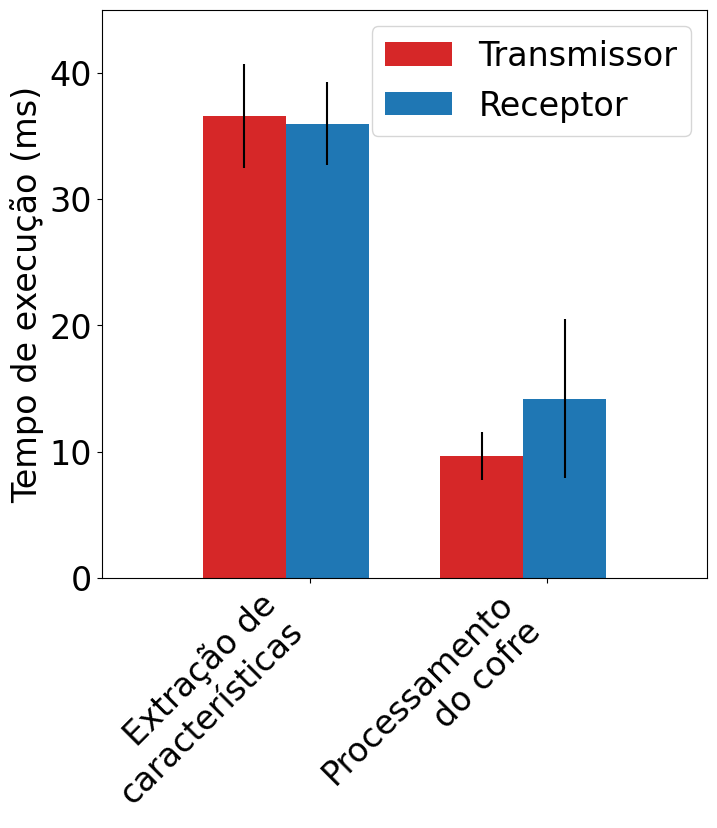
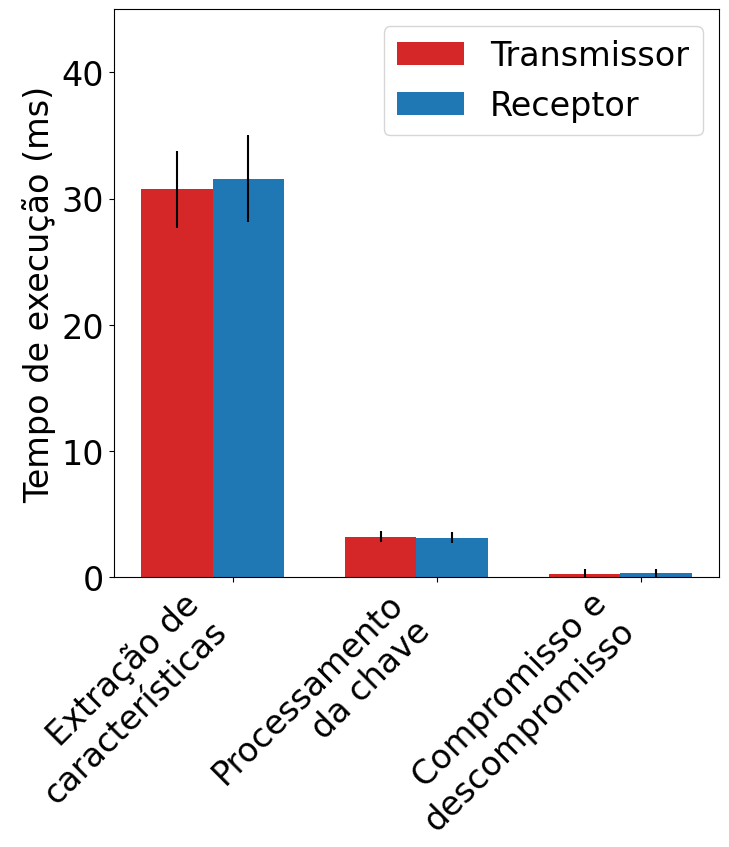
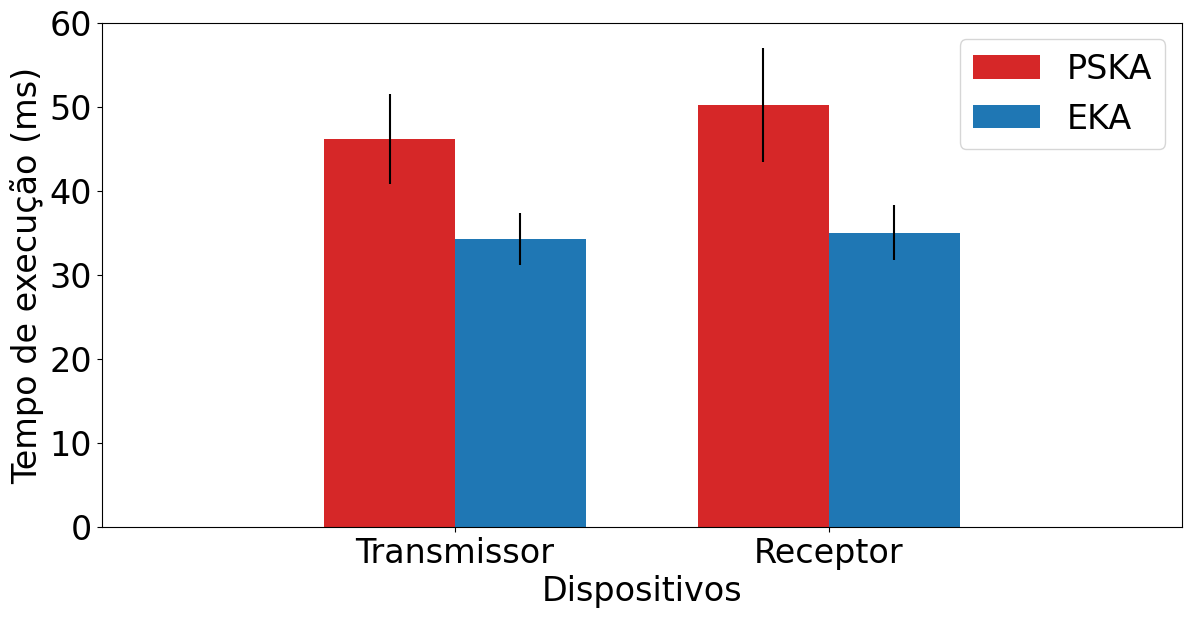

These figures' Python source, in order:
import matplotlib.pyplot as plt
import numpy as np

width = 0.35

SMALL_SIZE = 13
MEDIUM_SIZE = 16
BIGGER_SIZE = 24

plt.rcParams['font.sans-serif'] = ['Times New Roman', 'sans-serif']

plt.rc('font', size=MEDIUM_SIZE)          # controls default text sizes
plt.rc('axes', titlesize=BIGGER_SIZE)     # fontsize of the axes title
plt.rc('axes', labelsize=BIGGER_SIZE)    # fontsize of the x and y labels
plt.rc('xtick', labelsize=BIGGER_SIZE)    # fontsize of the tick labels
plt.rc('ytick', labelsize=BIGGER_SIZE)    # fontsize of the tick labels
plt.rc('legend', fontsize=BIGGER_SIZE)    # legend fontsize
plt.rc('figure', titlesize=BIGGER_SIZE)  # fontsize of the figure title



labels_PSKA = ['Extração de\ncaracterísticas', 'Processamento\ndo cofre']
transmissor_PSKA = [36.58, 9.62]
receptor_PSKA = [35.98, 14.18]
transmissor_PSKA_std = [4.11, 1.91]
receptor_PSKA_std = [3.27, 6.31]

r1 = np.arange(len(labels_PSKA))
r2 = [x + width for x in r1]
plt.figure(figsize=(7,8))
plt.bar(r1, transmissor_PSKA, width, color='#d62728', yerr=transmissor_PSKA_std, label='Transmissor')
plt.bar(r2, receptor_PSKA, width, yerr=receptor_PSKA_std, label='Receptor')
plt.ylabel('Tempo de execução (ms)')
#plt.xlabel('Fases')
plt.margins(x=0.25)
plt.subplots_adjust(bottom=0.28, top=0.99, right=0.99)
plt.xticks([r + (width/2)+0.1 for r in range(len(labels_PSKA))], labels_PSKA, rotation=45, horizontalalignment='right')
plt.ylim([0,45])
#plt.title('Análise Empírica - Tempo de execução - PSKA')
plt.legend()
plt.savefig('tempoPSKA.png')
plt.savefig('tempoPSKA.svg')
#plt.show()


labels_EKA =['Extração de\ncaracterísticas', 'Processamento\nda chave', 'Compromisso e\ndescompromisso']
transmissor_EKA = [30.74, 3.22, 0.28]
receptor_EKA = [31.58, 3.14, 0.30]
transmissor_EKA_std = [3.04, 0.41, 0.37]
receptor_EKA_std = [3.44, 0.45, 0.38]

r1 = np.arange(len(labels_EKA))
r2 = [x + width for x in r1]
plt.figure(figsize=(7,8))
plt.bar(r1, transmissor_EKA, width, color='#d62728', yerr=transmissor_EKA_std, label='Transmissor')
plt.bar(r2, receptor_EKA, width, yerr=receptor_EKA_std, label='Receptor')
plt.ylabel('Tempo de execução (ms)')
#plt.xlabel('Fases')
plt.xticks([r + (width/2)+0.1 for r in range(len(labels_EKA))], labels_EKA, rotation=45, horizontalalignment='right')
#plt.title('Análise Empírica - Tempo de execução - EKA')
plt.subplots_adjust(bottom=0.28, top=0.99, right=0.99)
plt.ylim([0,45])
plt.legend()
plt.savefig('tempoEKA.png')
plt.savefig('tempoEKA.svg')
#plt.show()


labels_total = ['Transmissor', 'Receptor']
total_PSKA_means = [46.2, 50.16]
total_PSKA_std = [5.35, 6.8]
total_EKA_means = [34.24, 35.02]
total_EKA_std = [3.08, 3.31]

r1 = np.arange(len(labels_total))
r2 = [x + width for x in r1]
plt.figure(figsize=(12,6))
plt.bar(r1, total_PSKA_means, width, color='#d62728', yerr=total_PSKA_std, label='PSKA')
plt.bar(r2, total_EKA_means, width, yerr=total_EKA_std, label='EKA')
plt.ylabel('Tempo de execução (ms)')
plt.xlabel('Dispositivos')
plt.xticks([r + width/2 for r in range(len(labels_total))], labels_total)
#plt.title('Análise Empírica - Tempo de execução')
plt.margins(x=0.35)
plt.subplots_adjust(bottom=0.13, top=0.97, right=0.99, left=0.09)
plt.ylim([0,60])
plt.legend()
plt.savefig('tempoTotal.png')
plt.savefig('tempoTotal.svg')
#plt.show()